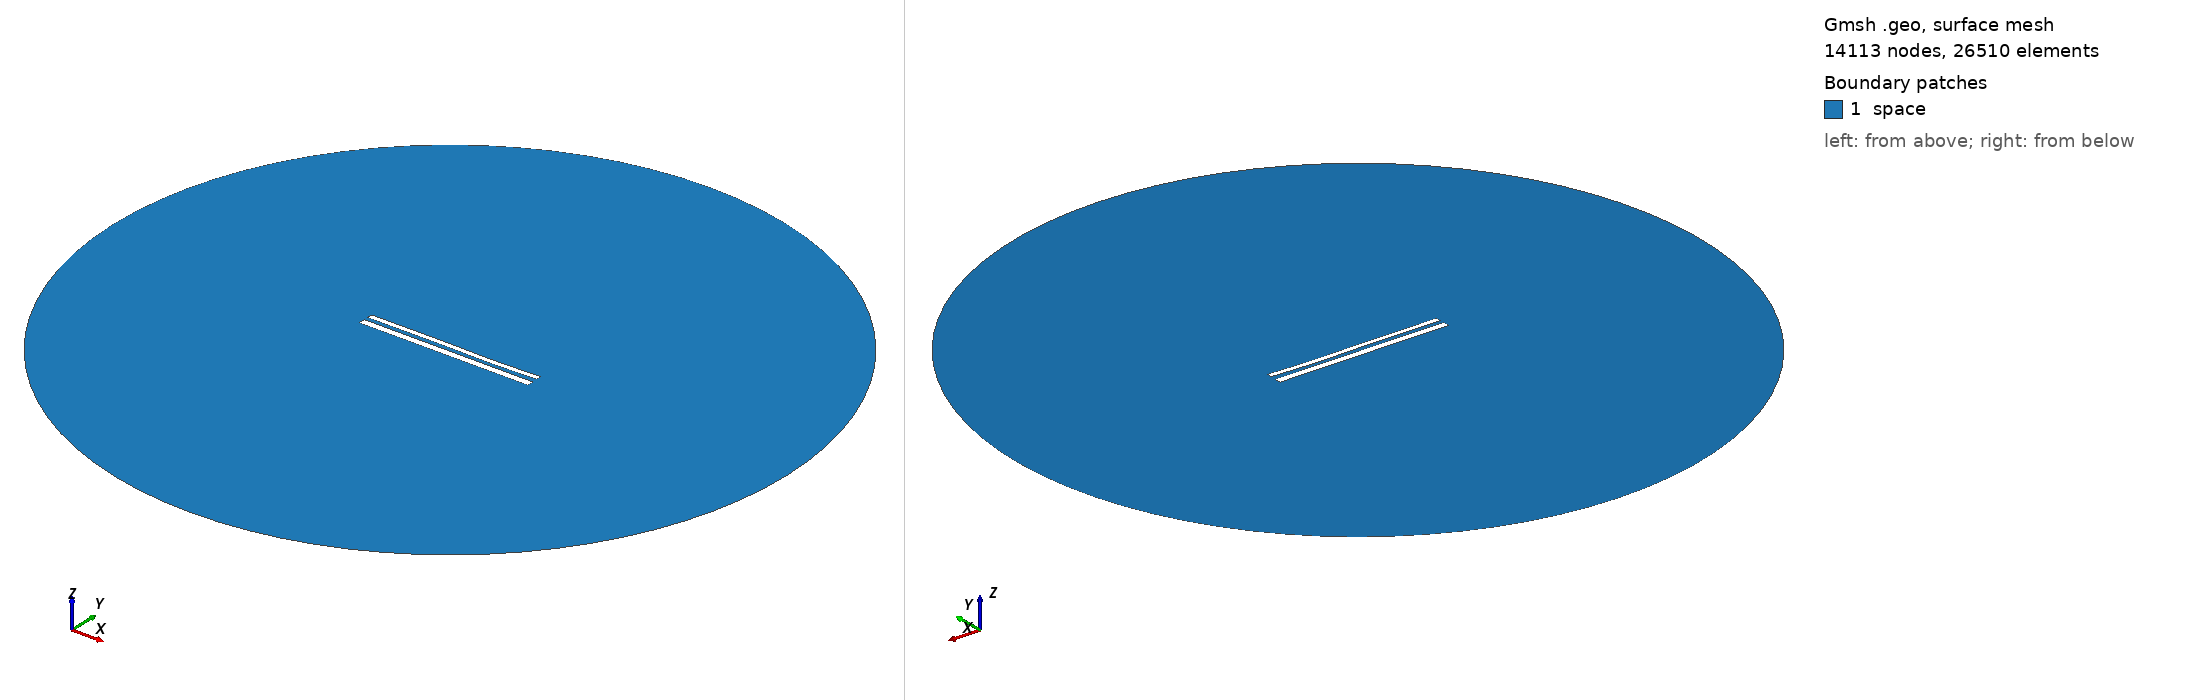

Gmsh geometry script, surface-meshed: 14113 nodes, 26510 surface elements. Boundary patches (legend numbers): 1 space. Left view from above one corner, right view from below the opposite corner. Legend entries are the model's physical surfaces. The drawing asked Gmsh for element sizes between 1% and 20% of the model's largest extent; the script's own settings can give other sizes.

=== 11672.geo (drawn) ===
//---------------------------------------
// Geometry kernel
//---------------------------------------

SetFactory("OpenCASCADE");



//---------------------------------------
// Parameters of the geometry
//---------------------------------------

// Overetch of the upper plate
overetch = 0.375;

// Distance between the plates
distance = 2.25;

// Discretization over the x axis (for the deformation)
nx = 50; 

// Length of the plate
L = 100 - overetch; 

// Number of modes
n = 4; 

// 1st mode coefficient
coeff(1) = 0.07499999999999998;
beta(1) = 0.596864 * 3.1415926535 / L;

// 2nd mode coefficient
coeff(2) = -0.075;
beta(2) = 1.49418 * 3.1415926535 / L;

// 3rd mode coefficient
coeff(3) = 0.15;
beta(3) = 2.50025 * 3.1415926535 / L;

// 4th mode coefficient
coeff(4) = -0.075;
beta(4) = 3.49999 * 3.1415926535 / L;



//---------------------------------------
// Upper plate (deformed rectangle)
//---------------------------------------

// Coordiantes of the upper plate
xmin = -50;
xmax = 50 - overetch;

// Height of the upper plate
yheight = 4 - 2 * overetch;

// Indexes of the points
UpperID[] = {};
LowerID[] = {};
LeftID[] = {};
RightID[] = {};

// Point index
p = 1;

// Horizontal edges
For i In {1:nx}
    x = xmin + (i-1)*(xmax - xmin)/(nx-1);

    y_bottom = distance / 2 + overetch;
    For j In {1:n}
        C = (Cosh(beta(j)*L) + Cos(beta(j)*L)) / (Sinh(beta(j)*L) + Sin(beta(j)*L));
        y_bottom  = y_bottom + coeff(j) * (Cosh(beta(j)*(x+50)) - Cos(beta(j)*(x+50)) - C * (Sinh(beta(j)*(x+50)) - Sin(beta(j)*(x+50))));
    EndFor

    y_top = y_bottom + yheight;

    Point(p) = {x, y_top, 0, 1.0};
    UpperID[i] = p;
    p = p + 1;

    Point(p) = {x, y_bottom, 0, 1.0};
    LowerID[i] = p;
    p = p + 1;
EndFor

// Create point lists
UpperPts[] = {}; LowerPts[] = {};
For i In {1:nx}
  UpperPts[] += {UpperID[i]};
  LowerPts[] += {LowerID[i]};
EndFor

// Build splines
Spline(1) = {UpperPts[]};
Spline(2) = {LowerPts[]};
Line(3) = {LowerPts[nx-1], UpperPts[nx-1]};
Line(4) = {LowerPts[0], UpperPts[0]};

// Build the plane surface
Curve Loop(1) = {2, 3, -1, -4};
Plane Surface(1) = {1};



//---------------------------------------
// Lower plate (rectangle)
//---------------------------------------

// Vertices
Point(1001) = {-50, -1, 0, 1.0};
Point(1002) = { 50, -1, 0, 1.0};
Point(1003) = { 50,  -5, 0, 1.0};
Point(1004) = {-50,  -5, 0, 1.0};

// Edges
Line(5) = {1001, 1002};
Line(6) = {1002, 1003};
Line(7) = {1003, 1004};
Line(8) = {1004, 1001};

// Plane surface
Line Loop(2) = {5, 6, 7, 8};
Plane Surface(2) = {2}; 



//---------------------------------------
// Outer (fictious) boundary
//---------------------------------------

// Points
Point(1005) = {0, 0, 0};       // Center
Point(1006) = {200, 0, 0};     // Start point
Point(1007) = {0, 200, 0};     // 90 degrees
Point(1008) = {-200, 0, 0};    // 180 degrees
Point(1009) = {0, -200, 0};    // 270 degrees

// Circle arcs (each needs start, center, end)
Circle(9) = {1006, 1005, 1007};
Circle(10) = {1007, 1005, 1008};
Circle(11) = {1008, 1005, 1009};
Circle(12) = {1009, 1005, 1006};

// Plane surface for the entire domain
Curve Loop(3) = {9, 10, 11, 12};
Surface(3) = {3};

// Subtract the plates from the whole domain to obtain the actual domain where we want to solve the equations
BooleanDifference{ Surface{3}; Delete; }{ Surface{1}; Surface{2}; Delete; }




//---------------------------------------
// Transfinite Lines/Curves
//---------------------------------------

// Set the number of points on the boundaries
r = 7;

// Plates
Transfinite Curve {1, 2} = 50*r Using Progression 1;
Transfinite Curve {3, 4} = 2*r Using Progression 1;
Transfinite Line {5, 7} = 50*r Using Progression 1;
Transfinite Line {6, 8} = 2*r Using Progression 1;

// Outer boundary
Transfinite Line {9, 10, 11, 12} = 20 Using Progression 1;



//---------------------------------------
// Physical groups
//---------------------------------------                

// Physical curves (boundaries)
Physical Line("force_segment", 10) = {2};
Physical Line("upper_plate", 11) = {1, 3, 4};
Physical Line("lower_plate", 12) = {5, 6, 7, 8};
Physical Line("boundary", 20) = {9, 10, 11, 12};

// Physical Surfaces
Physical Surface("space", 30) = {3};



//---------------------------------------
// 6. Generate the Mesh
//---------------------------------------

// 2D mesh generation
Mesh 2;
